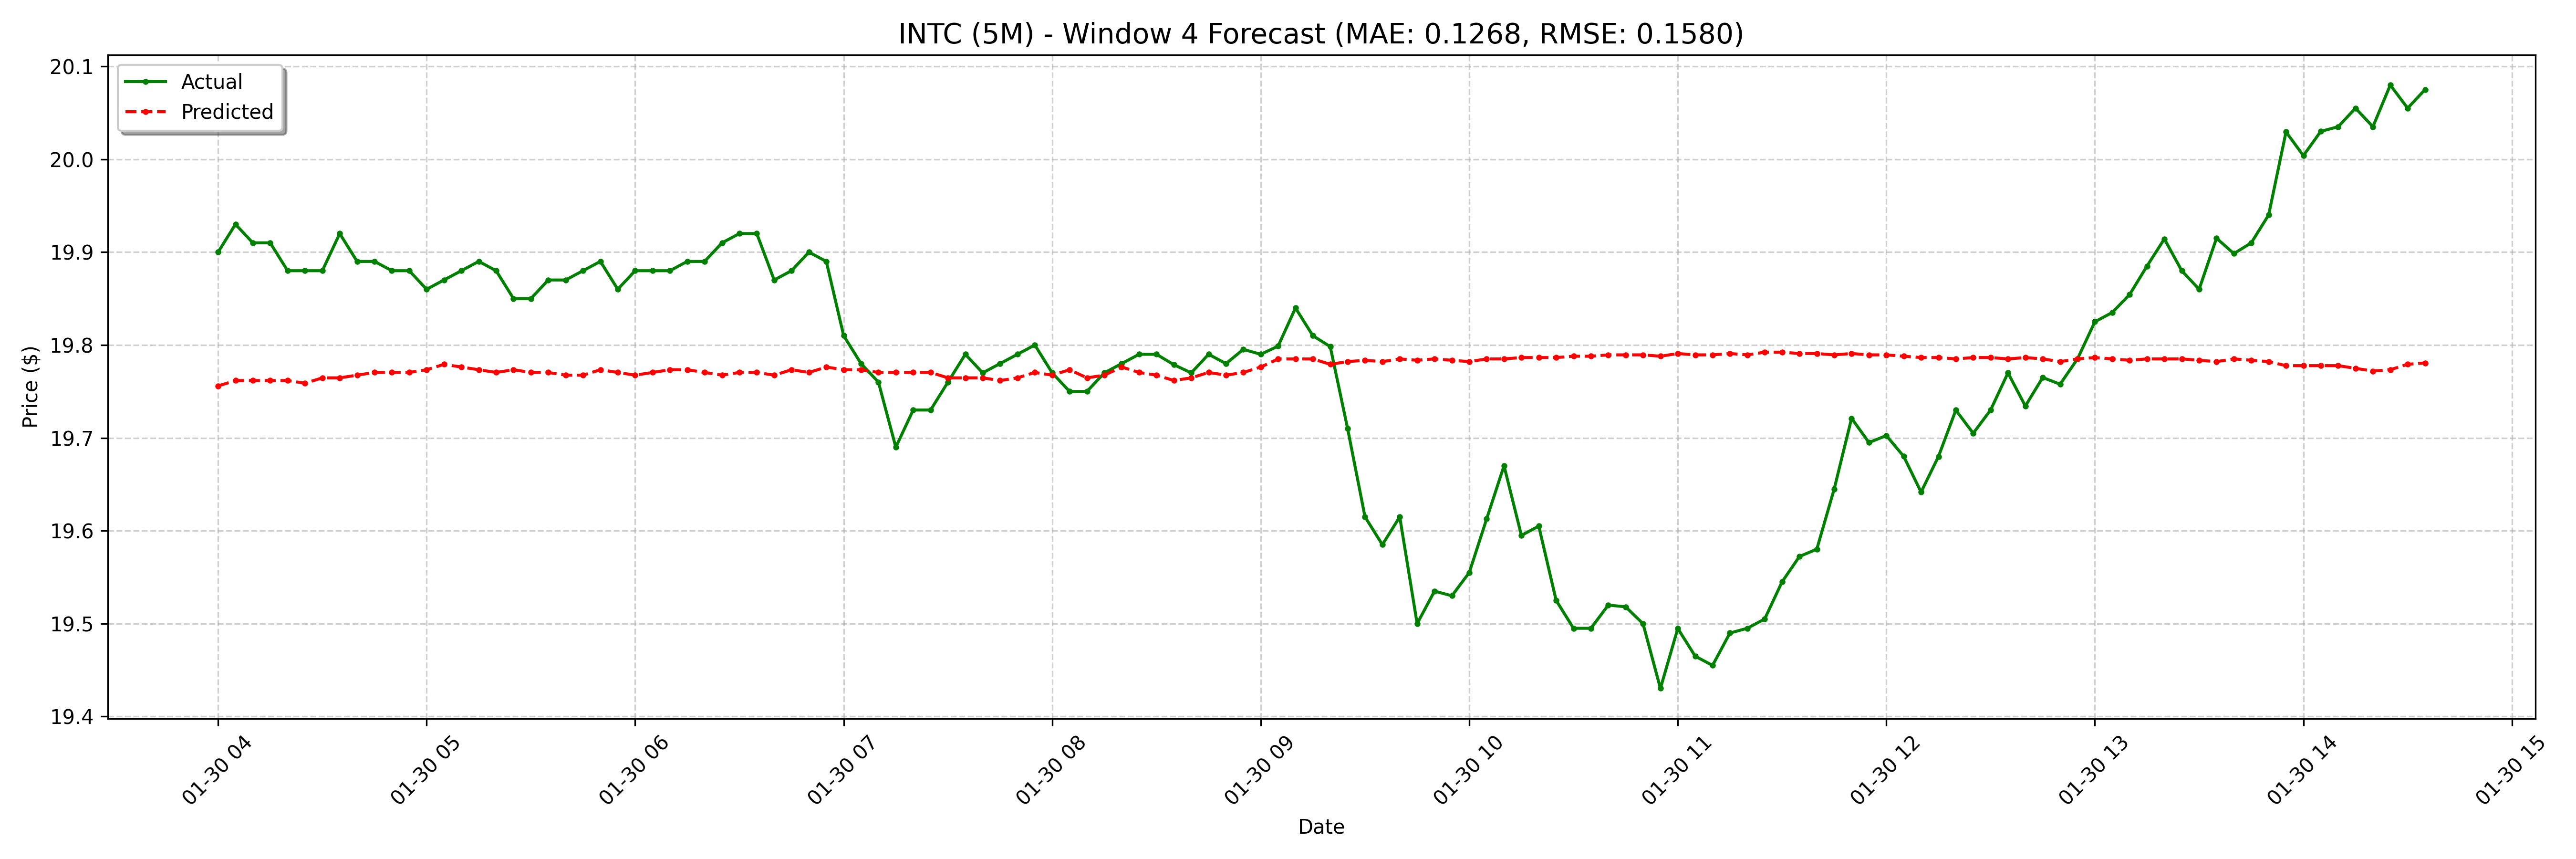

The table this chart was drawn from, first rows:
date, actual, forecast
2025-01-30 04:00:00-05:00, 19.9, 19.76
2025-01-30 04:05:00-05:00, 19.93, 19.76
2025-01-30 04:10:00-05:00, 19.91, 19.76
2025-01-30 04:15:00-05:00, 19.91, 19.76
2025-01-30 04:20:00-05:00, 19.88, 19.76
2025-01-30 04:25:00-05:00, 19.88, 19.76
2025-01-30 04:30:00-05:00, 19.88, 19.76
2025-01-30 04:35:00-05:00, 19.92, 19.76
2025-01-30 04:40:00-05:00, 19.89, 19.77
2025-01-30 04:45:00-05:00, 19.89, 19.77
2025-01-30 04:50:00-05:00, 19.88, 19.77
2025-01-30 04:55:00-05:00, 19.88, 19.77
2025-01-30 05:00:00-05:00, 19.86, 19.77
2025-01-30 05:05:00-05:00, 19.87, 19.78
2025-01-30 05:10:00-05:00, 19.88, 19.78
2025-01-30 05:15:00-05:00, 19.89, 19.77
2025-01-30 05:20:00-05:00, 19.88, 19.77
2025-01-30 05:25:00-05:00, 19.85, 19.77
2025-01-30 05:30:00-05:00, 19.85, 19.77
2025-01-30 05:35:00-05:00, 19.87, 19.77
2025-01-30 05:40:00-05:00, 19.87, 19.77
2025-01-30 05:45:00-05:00, 19.88, 19.77
2025-01-30 05:50:00-05:00, 19.89, 19.77
2025-01-30 05:55:00-05:00, 19.86, 19.77
2025-01-30 06:00:00-05:00, 19.88, 19.77
2025-01-30 06:05:00-05:00, 19.88, 19.77
2025-01-30 06:10:00-05:00, 19.88, 19.77
2025-01-30 06:15:00-05:00, 19.89, 19.77
2025-01-30 06:20:00-05:00, 19.89, 19.77
2025-01-30 06:25:00-05:00, 19.91, 19.77
2025-01-30 06:30:00-05:00, 19.92, 19.77
2025-01-30 06:35:00-05:00, 19.92, 19.77
2025-01-30 06:40:00-05:00, 19.87, 19.77
2025-01-30 06:45:00-05:00, 19.88, 19.77
2025-01-30 06:50:00-05:00, 19.9, 19.77
2025-01-30 06:55:00-05:00, 19.89, 19.78
2025-01-30 07:00:00-05:00, 19.81, 19.77
2025-01-30 07:05:00-05:00, 19.78, 19.77
2025-01-30 07:10:00-05:00, 19.76, 19.77
2025-01-30 07:15:00-05:00, 19.69, 19.77
2025-01-30 07:20:00-05:00, 19.73, 19.77
2025-01-30 07:25:00-05:00, 19.73, 19.77
2025-01-30 07:30:00-05:00, 19.76, 19.76
2025-01-30 07:35:00-05:00, 19.79, 19.76
2025-01-30 07:40:00-05:00, 19.77, 19.76
2025-01-30 07:45:00-05:00, 19.78, 19.76
2025-01-30 07:50:00-05:00, 19.79, 19.76
2025-01-30 07:55:00-05:00, 19.8, 19.77
2025-01-30 08:00:00-05:00, 19.77, 19.77
2025-01-30 08:05:00-05:00, 19.75, 19.77
2025-01-30 08:10:00-05:00, 19.75, 19.76
2025-01-30 08:15:00-05:00, 19.77, 19.77
2025-01-30 08:20:00-05:00, 19.78, 19.78
2025-01-30 08:25:00-05:00, 19.79, 19.77
2025-01-30 08:30:00-05:00, 19.79, 19.77
2025-01-30 08:35:00-05:00, 19.78, 19.76
2025-01-30 08:40:00-05:00, 19.77, 19.76
2025-01-30 08:45:00-05:00, 19.79, 19.77
2025-01-30 08:50:00-05:00, 19.78, 19.77
2025-01-30 08:55:00-05:00, 19.8, 19.77
... 68 more rows
